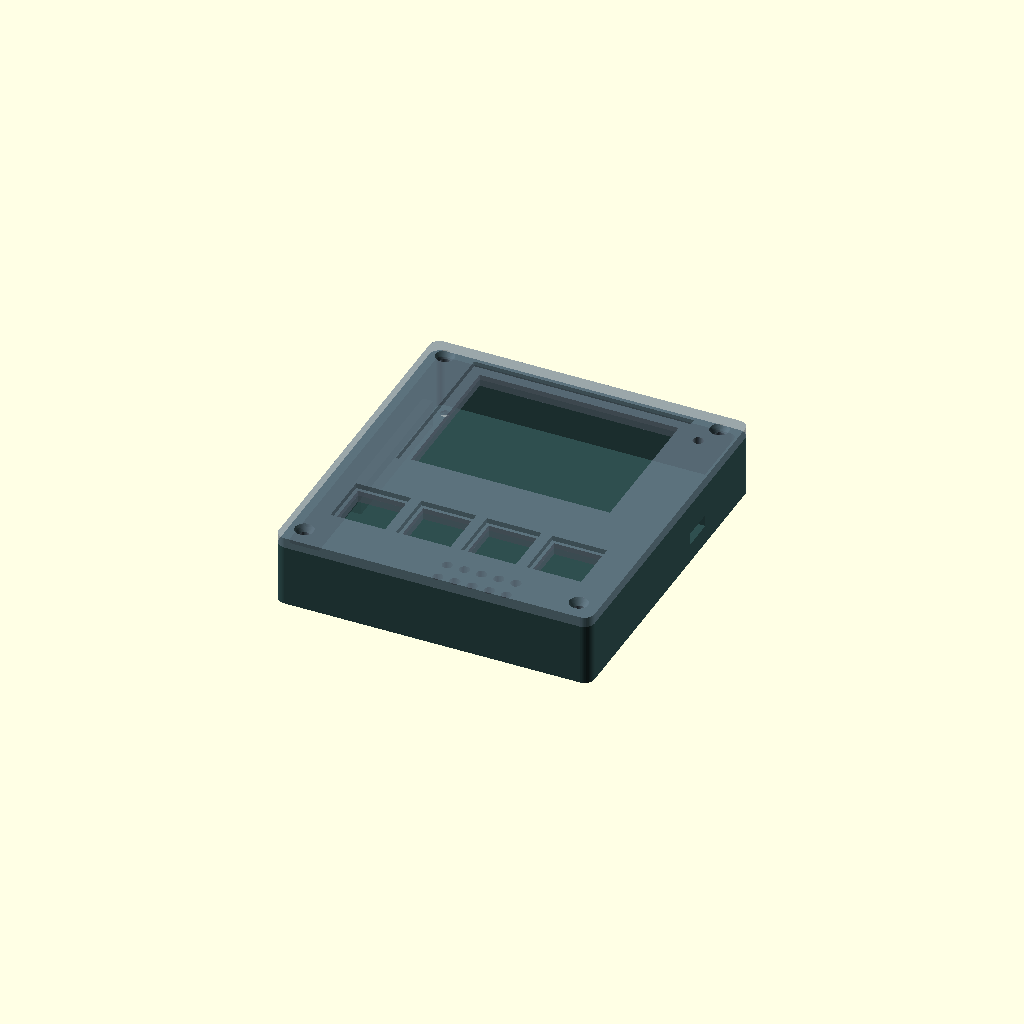
Cell 1: rendered with the file's own defaults.
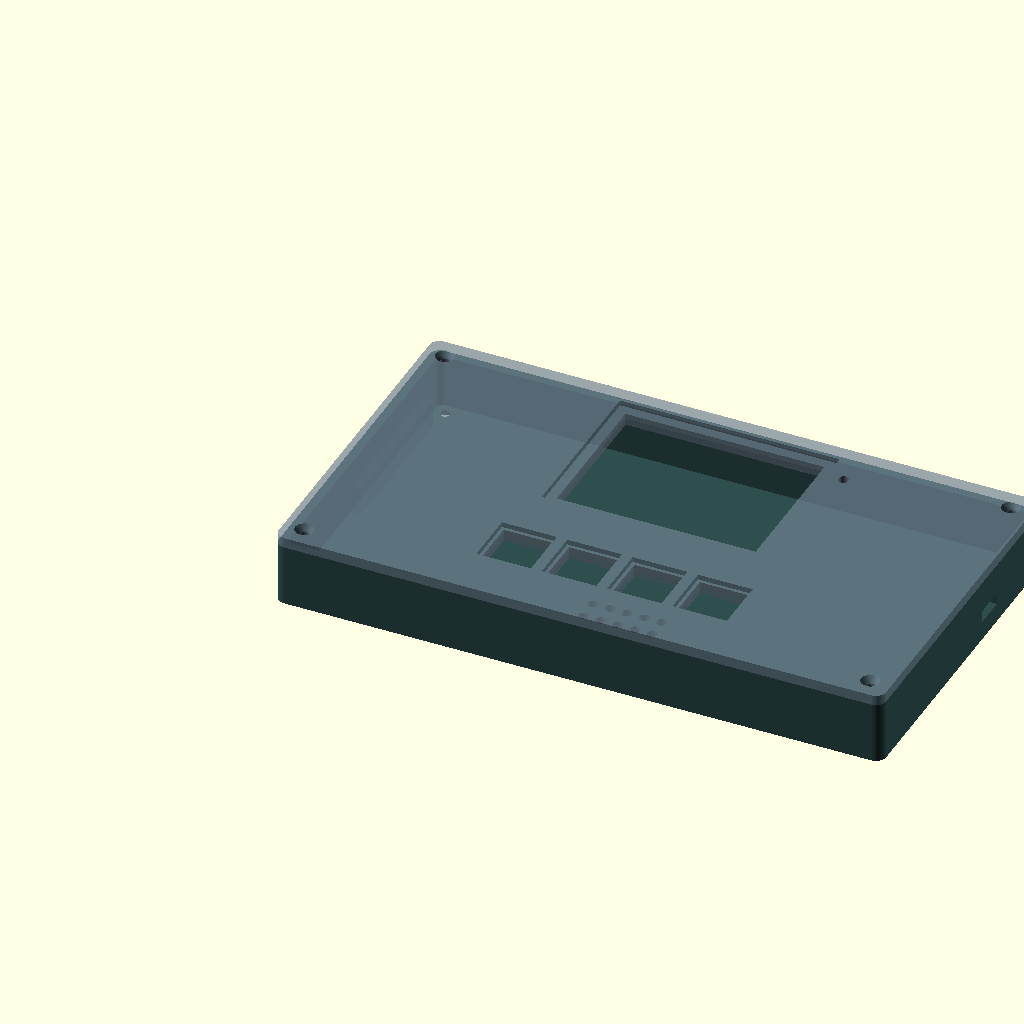
Cell 2 — display_module_width set to 170, the other parameters unchanged.
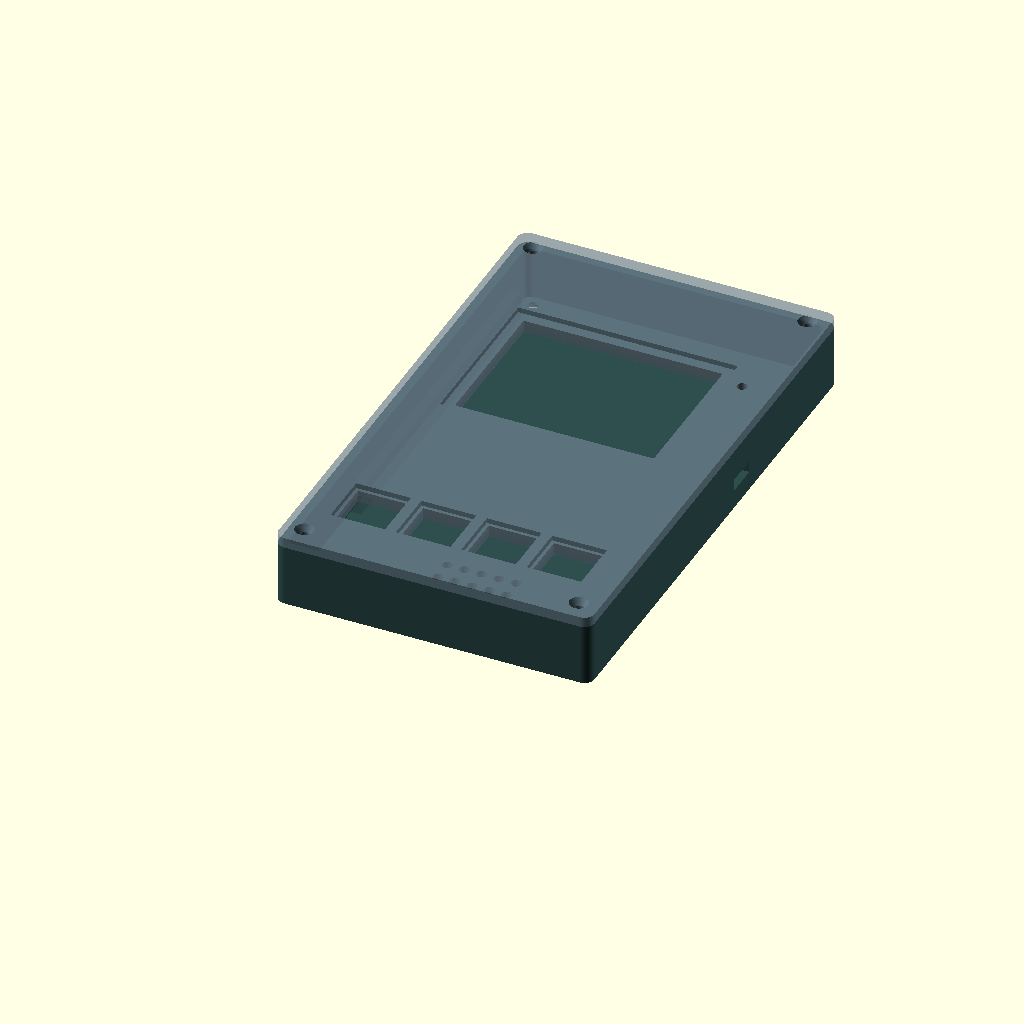
Cell 3 — display_module_length set to 110, the other parameters unchanged.
One fixed orthographic camera (rotation 55°, 0°, 25°; colour scheme Cornfield) for every cell.
The OpenSCAD source (case/intercom_case.scad):
// =====================================================
// ESP32-S3-ES3C28P Intercom Case v2
// Корпус для интеркома с 4 кнопками Cherry MX
// На основе STEP модели платы
// Сборка: саморезы M2.6x8mm
// =====================================================

// Параметры для настройки
$fn = 50;  // Качество окружностей

// ===== Размеры из STEP модели (плата + дисплей) =====
// Плата с дисплеем в горизонтальной ориентации
// STEP: X=-52.75..+25 Y=-34.6..+92 Z=0..17.5
// Переводим в положительные координаты и поворачиваем для горизонтальной ориентации

// Плата (без дисплея): ~50x78mm
pcb_width = 78;          // Короткая сторона платы (была Y в STEP)
pcb_length = 50;         // Длинная сторона платы (была X в STEP)
pcb_thickness = 1.6;

// Дисплей 2.8" ILI9341 (горизонтально)
// Модуль дисплея выступает за плату
display_module_width = 85;   // Ширина модуля дисплея (горизонтально)
display_module_length = 55;  // Длина модуля дисплея
display_visible_width = 58;  // Видимая область (240px, короткая сторона стала длинной)
display_visible_length = 43; // Видимая область (320px, длинная сторона стала короткой)
display_thickness = 4;       // Толщина модуля дисплея

// USB-C порт - сбоку платы
usbc_width = 9.5;
usbc_height = 3.5;

// Динамик 20x30x6.8мм (из фото)
speaker_width = 20;
speaker_length = 30;
speaker_height = 6.8;

// Микрофон - справа сверху от дисплея (интегрирован в плату)
mic_hole_d = 3;  // Отверстие под микрофон

// ===== Размеры корпуса =====
wall = 2.5;              // Толщина стенок
bottom_thickness = 2.5;  // Толщина дна
top_thickness = 3;       // Толщина крышки

// Корпус вмещает: плату + дисплей + динамик снизу + кнопки снизу
case_width = display_module_width + wall * 2 + 2;   // ~92mm
case_length = display_module_length + 45;           // Длина: дисплей + секция кнопок ~100mm
case_depth = 18;  // Глубина: плата + компоненты снизу + динамик

// Секция кнопок ниже дисплея
buttons_section = 40;  // Высота секции с кнопками

// ===== Cherry MX кнопки =====
cherry_hole = 14;        // Отверстие под Cherry MX (14x14мм)
cherry_spacing = 19.05;  // Стандартный шаг (0.75")
num_buttons = 4;

// ===== Крепёжные отверстия M2.6 =====
screw_d = 2.6;
screw_head_d = 5.5;
screw_boss_d = 6.5;
screw_inset = 6;

// ===== Позиции крепёжных отверстий =====
function screw_positions() = [
    [screw_inset, screw_inset],
    [case_width - screw_inset, screw_inset],
    [screw_inset, case_length - screw_inset],
    [case_width - screw_inset, case_length - screw_inset]
];

// ===== Модули =====

// Бобышка для самореза
module screw_boss(height) {
    difference() {
        cylinder(d=screw_boss_d, h=height);
        translate([0, 0, 2])
            cylinder(d=screw_d - 0.4, h=height);
    }
}

// Скруглённый прямоугольник
module rounded_box(w, l, h, r=3) {
    hull() {
        for (x = [r, w - r]) {
            for (y = [r, l - r]) {
                translate([x, y, 0])
                    cylinder(r=r, h=h);
            }
        }
    }
}

// Нижняя часть корпуса (основание)
module case_bottom() {
    difference() {
        union() {
            // Основной корпус
            rounded_box(case_width, case_length, case_depth);
            
            // Бобышки для саморезов
            for (pos = screw_positions()) {
                translate([pos[0], pos[1], 0])
                    screw_boss(case_depth - 3);
            }
        }
        
        // Внутренняя полость
        translate([wall, wall, bottom_thickness])
            rounded_box(case_width - wall*2, case_length - wall*2, case_depth, r=2);
        
        // USB-C порт (справа, в середине по длине дисплея)
        usbc_y = buttons_section + display_module_length/2;
        translate([case_width - wall - 1, usbc_y - usbc_width/2, bottom_thickness + 3])
            cube([wall + 2, usbc_width, usbc_height]);
        
        // Полка для платы (выступы внутри)
        // Плата лежит на высоте ~8мм от дна (под ней динамик)
        
        // Отверстия под саморезы снизу (потай)
        for (pos = screw_positions()) {
            translate([pos[0], pos[1], -1])
                cylinder(d=screw_d + 0.3, h=bottom_thickness + 2);
            // Потай
            translate([pos[0], pos[1], -0.1])
                cylinder(d1=screw_head_d + 0.5, d2=screw_d + 0.3, h=2);
        }
        
        // Отверстия для динамика (овальная решётка)
        // Динамик в центре нижней части
        speaker_x = case_width / 2;
        speaker_y = buttons_section / 2 + 5;
        
        for (i = [-2:2]) {
            for (j = [-1:1]) {
                translate([speaker_x + i*5, speaker_y + j*6, -1])
                    cylinder(d=3, h=bottom_thickness + 2);
            }
        }
    }
}

// Полка для платы внутри корпуса
module pcb_shelf() {
    shelf_height = 8;  // Высота полки (под платой динамик)
    shelf_width = 3;
    
    // Боковые полки
    translate([wall, wall + buttons_section, bottom_thickness])
        cube([shelf_width, display_module_length - 10, shelf_height]);
    translate([case_width - wall - shelf_width, wall + buttons_section, bottom_thickness])
        cube([shelf_width, display_module_length - 10, shelf_height]);
}

// Верхняя часть корпуса (крышка)
module case_top() {
    lip_height = 2;  // Выступ для фиксации
    
    difference() {
        union() {
            // Основная крышка
            rounded_box(case_width, case_length, top_thickness);
            
            // Выступ для фиксации внутри корпуса
            translate([wall + 0.3, wall + 0.3, -lip_height])
                rounded_box(case_width - wall*2 - 0.6, case_length - wall*2 - 0.6, lip_height + 0.1, r=1.5);
        }
        
        // === ВЫРЕЗ ПОД ДИСПЛЕЙ ===
        // Дисплей в верхней части корпуса (горизонтально)
        display_x = (case_width - display_visible_width) / 2;
        display_y = buttons_section + (display_module_length - display_visible_length) / 2 + 3;
        
        // Видимая область дисплея
        translate([display_x, display_y, -lip_height - 1])
            cube([display_visible_width, display_visible_length, top_thickness + lip_height + 2]);
        
        // Утопление для рамки дисплея
        translate([display_x - 3, display_y - 3, top_thickness - 1.5])
            cube([display_visible_width + 6, display_visible_length + 6, 2]);
        
        // === ОТВЕРСТИЕ ПОД МИКРОФОН ===
        // Справа сверху от дисплея
        mic_x = display_x + display_visible_width + 8;
        mic_y = display_y + display_visible_length - 5;
        translate([mic_x, mic_y, -lip_height - 1])
            cylinder(d=mic_hole_d, h=top_thickness + lip_height + 2);
        
        // === ОТВЕРСТИЯ ПОД CHERRY MX КНОПКИ ===
        // 4 кнопки в ряд в нижней секции
        // Cherry MX защёлкивается в пластину 1.5мм (допуск 1.2-1.8мм)
        cherry_plate_thickness = 1.5;  // Толщина для защёлкивания
        cherry_recess = top_thickness - cherry_plate_thickness;  // Глубина выборки
        
        buttons_total_width = (num_buttons - 1) * cherry_spacing + cherry_hole;
        buttons_start_x = (case_width - buttons_total_width) / 2 + cherry_hole/2;
        buttons_y = buttons_section / 2 + 3;
        
        for (i = [0:num_buttons-1]) {
            btn_x = buttons_start_x + i * cherry_spacing;
            
            // Квадратное отверстие 14x14 (сквозное)
            translate([btn_x - cherry_hole/2, buttons_y - cherry_hole/2, -lip_height - 1])
                cube([cherry_hole, cherry_hole, top_thickness + lip_height + 2]);
            
            // Выборка сверху для уменьшения толщины до 1.5мм
            // Размер выборки чуть больше отверстия для защёлок
            translate([btn_x - cherry_hole/2 - 1, buttons_y - cherry_hole/2 - 1, top_thickness - cherry_recess])
                cube([cherry_hole + 2, cherry_hole + 2, cherry_recess + 1]);
        }
        
        // === ОТВЕРСТИЯ ПОД САМОРЕЗЫ ===
        for (pos = screw_positions()) {
            // Сквозное отверстие
            translate([pos[0], pos[1], -lip_height - 1])
                cylinder(d=screw_d + 0.5, h=top_thickness + lip_height + 2);
            // Потай под головку
            translate([pos[0], pos[1], top_thickness - 2])
                cylinder(d1=screw_d + 0.5, d2=screw_head_d + 0.5, h=2.5);
        }
    }
}

// Динамик (для визуализации)
module speaker_model() {
    color("DimGray")
    translate([case_width/2 - speaker_width/2, buttons_section/2 + 5 - speaker_length/2, bottom_thickness + 0.5])
        cube([speaker_width, speaker_length, speaker_height]);
}

// Превью собранного корпуса
module assembled_preview() {
    color("DarkSlateGray") case_bottom();
    color("DarkSlateGray", 0.3) pcb_shelf();
    // speaker_model();  // Раскомментировать для показа динамика
    color("SlateGray", 0.7) translate([0, 0, case_depth]) case_top();
}

// ===== РЕНДЕРИНГ =====
// Раскомментируйте нужный вариант:

// Вариант 1: Превью собранного корпуса
assembled_preview();

// Вариант 2: Только нижняя часть (для экспорта STL)
// case_bottom();

// Вариант 3: Только верхняя часть (для экспорта STL)  
// case_top();

// Вариант 4: Детали для печати (разнесены)
// case_bottom();
// translate([case_width + 10, 0, top_thickness]) rotate([180, 0, 0]) case_top();

// =====================================================
// ХАРАКТЕРИСТИКИ КОРПУСА:
// =====================================================
// Внешние размеры: ~92 x 100 x 21 мм
// 
// Особенности:
// - Дисплей 2.8" в горизонтальной ориентации
// - 4 кнопки Cherry MX под дисплеем
// - Динамик 20x30 мм внутри (решётка снизу)
// - Микрофон - отверстие справа сверху от дисплея
// - USB-C порт справа
// - Крепление на 4 самореза M2.6x8
//
// ПЕЧАТЬ:
// - Слой: 0.2мм
// - Заполнение: 15-20%
// - Материал: PLA или PETG
// - Поддержки: не нужны
//
// СБОРКА:
// 1. Установить динамик в нижнюю часть
// 2. Установить плату на полки
// 3. Вставить Cherry MX кнопки в крышку
// 4. Закрыть крышку и закрутить саморезы
// =====================================================
Customizer parameters (derived from the source; name, type, default, range or options):
pcb_width: number, default 78
pcb_length: number, default 50
pcb_thickness: number, default 1.6
display_module_width: number, default 85
display_module_length: number, default 55
display_visible_width: number, default 58
display_visible_length: number, default 43
display_thickness: number, default 4
usbc_width: number, default 9.5
usbc_height: number, default 3.5
speaker_width: number, default 20
speaker_length: number, default 30
speaker_height: number, default 6.8
mic_hole_d: number, default 3
wall: number, default 2.5
bottom_thickness: number, default 2.5
top_thickness: number, default 3
case_depth: number, default 18
buttons_section: number, default 40
cherry_hole: number, default 14
cherry_spacing: number, default 19.05
num_buttons: number, default 4
screw_d: number, default 2.6
screw_head_d: number, default 5.5
screw_boss_d: number, default 6.5
screw_inset: number, default 6
